Photos from the image-classification dataset "gmapsdatasetsss" in the GitHub repository sirius-siri/Terrain_Recognition. Its 6 classes are: grass, rocky terrain, salt marsh, sandy terrain, snow rocky terrain, water marsh.

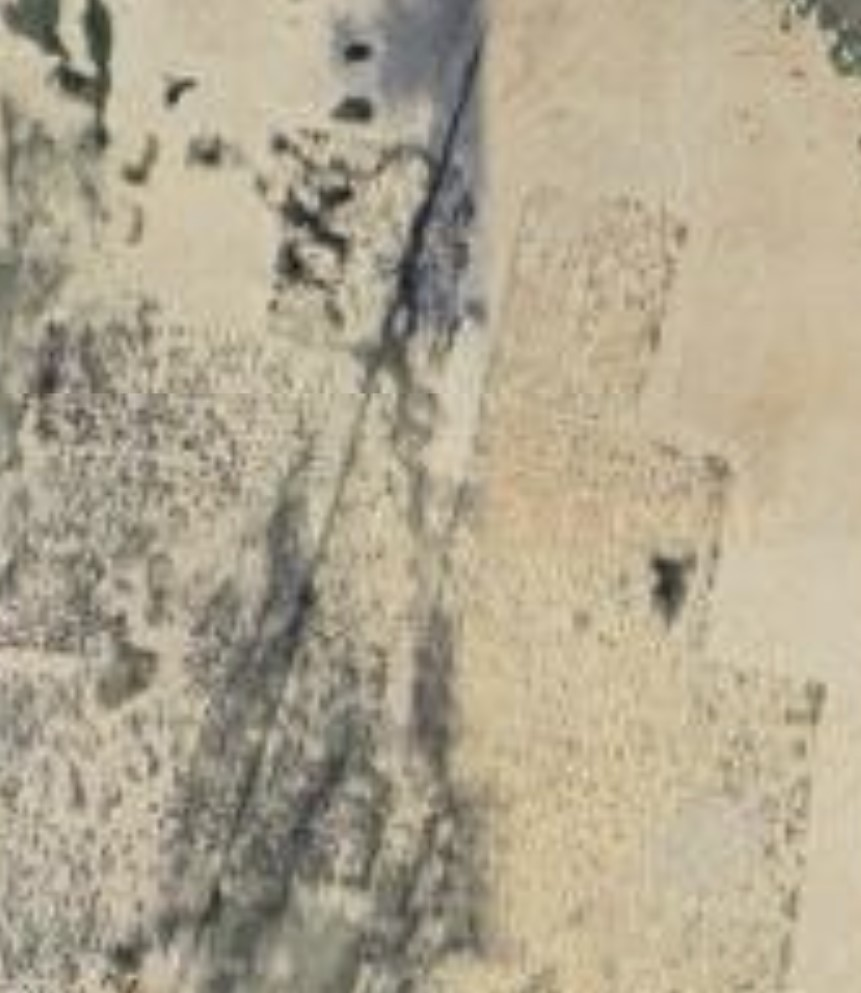
Label: salt marsh

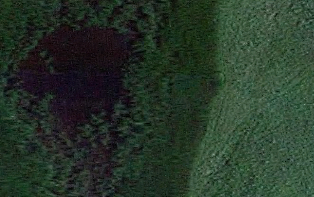
Label: grass

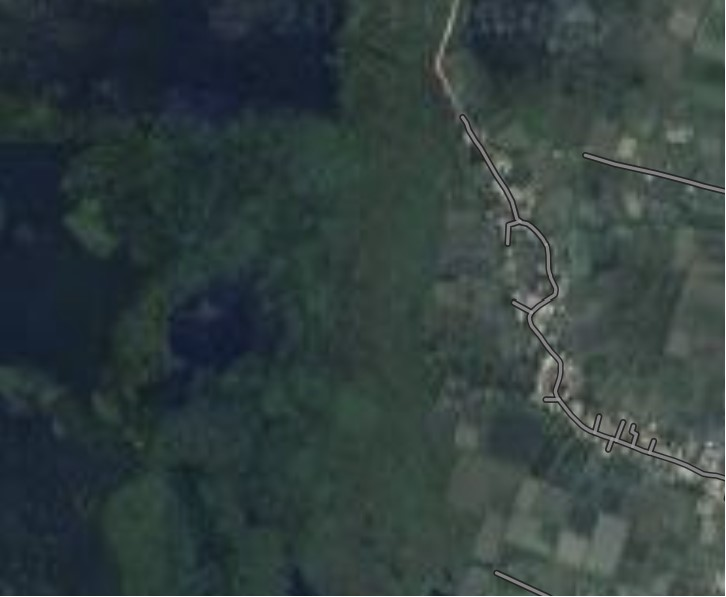
Label: water marsh

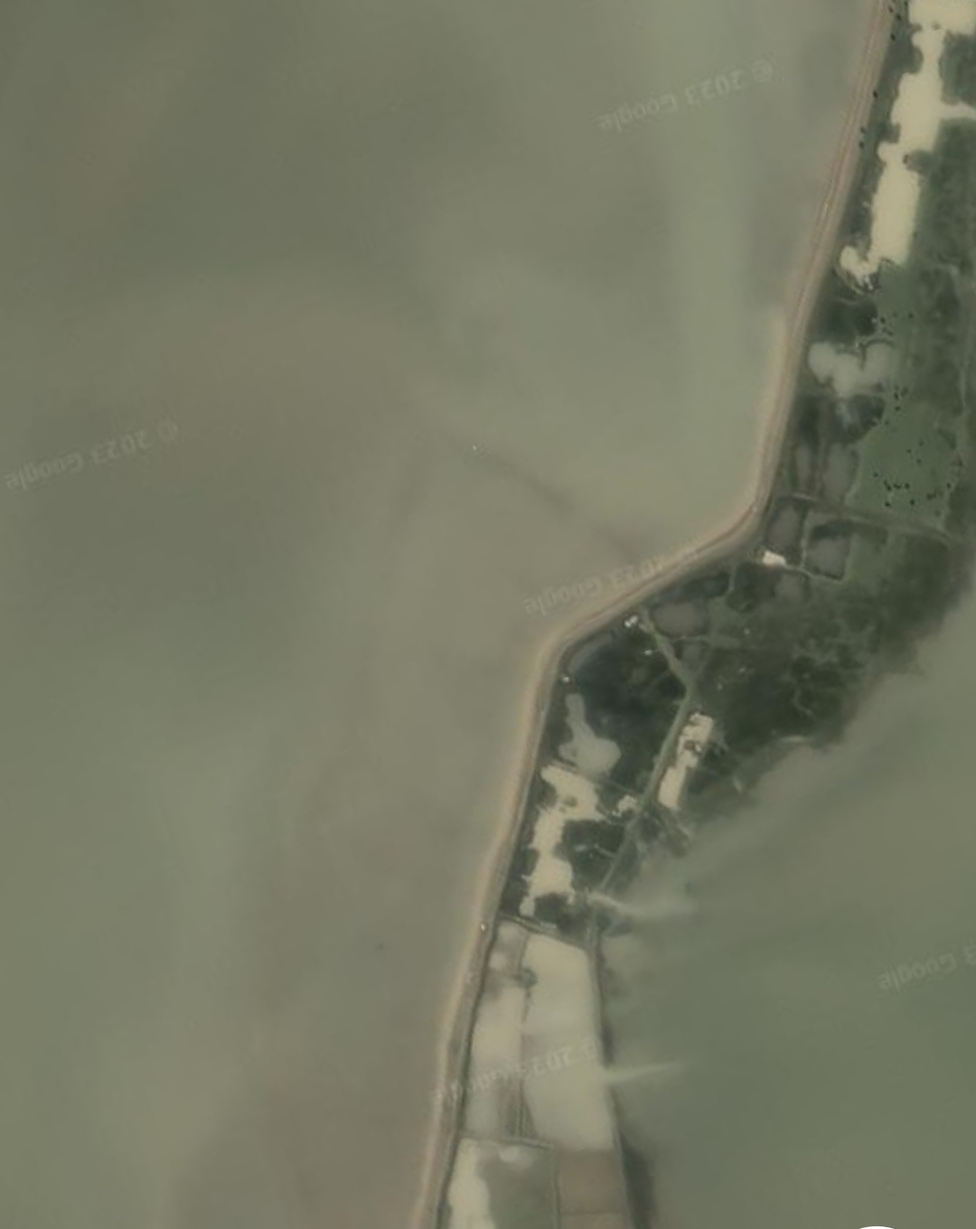
Label: water marsh

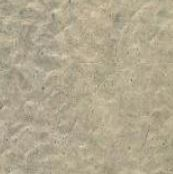
Label: sandy terrain

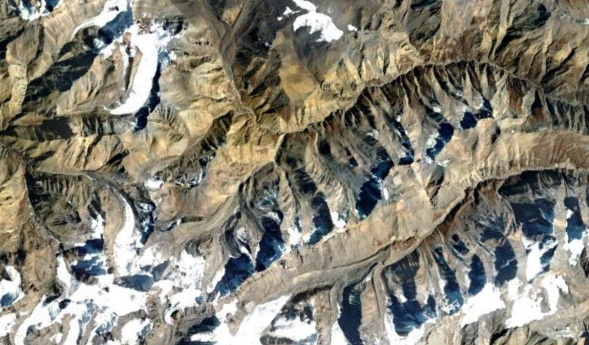
Label: snow rocky terrain
